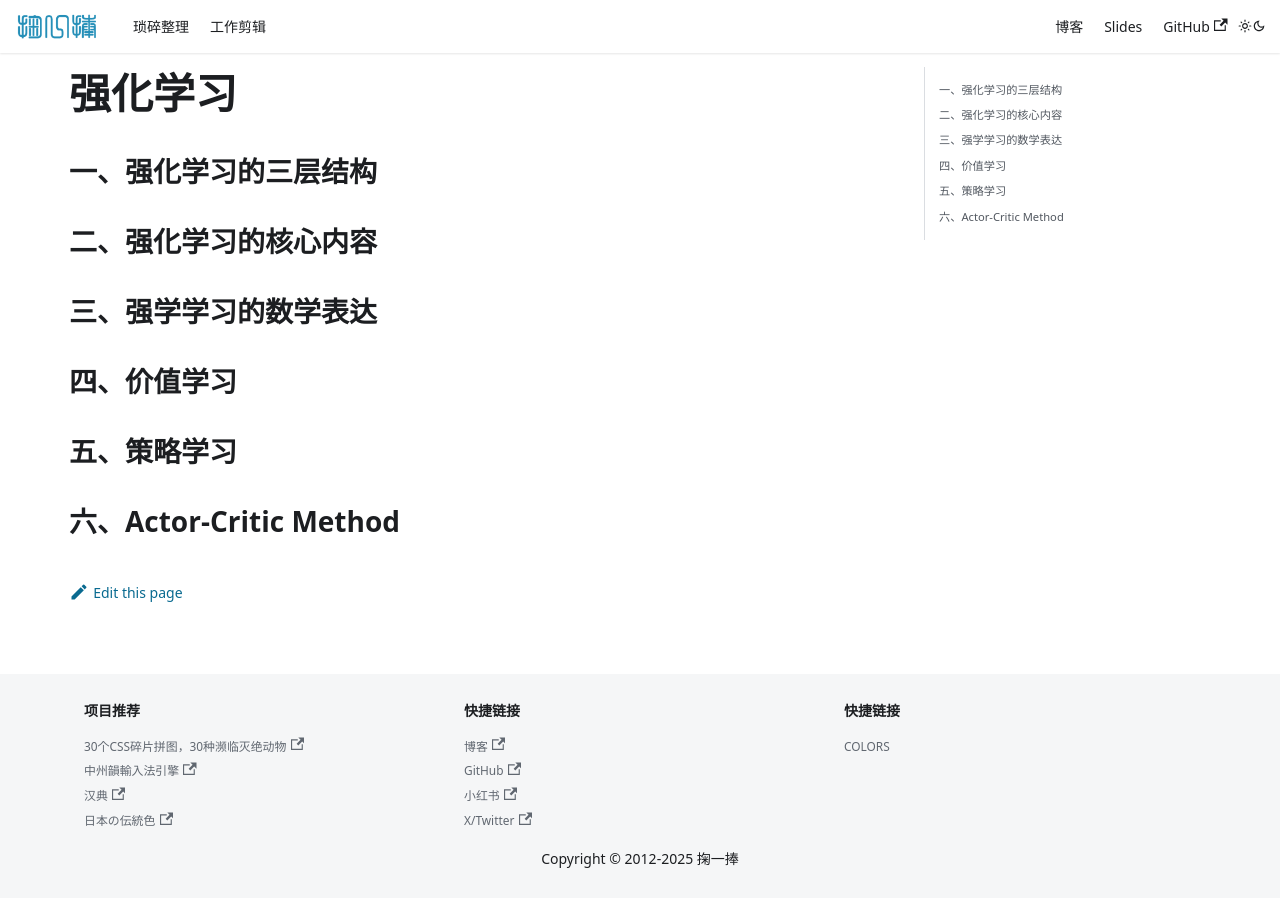

repository: solome/solome.github.com · page: docs/llm/rl/index.html · generator: docusaurus

# 强化学习

## 一、强化学习的三层结构

## 二、强化学习的核心内容

## 三、强学学习的数学表达

## 四、价值学习

## 五、策略学习

## 六、Actor-Critic Method
